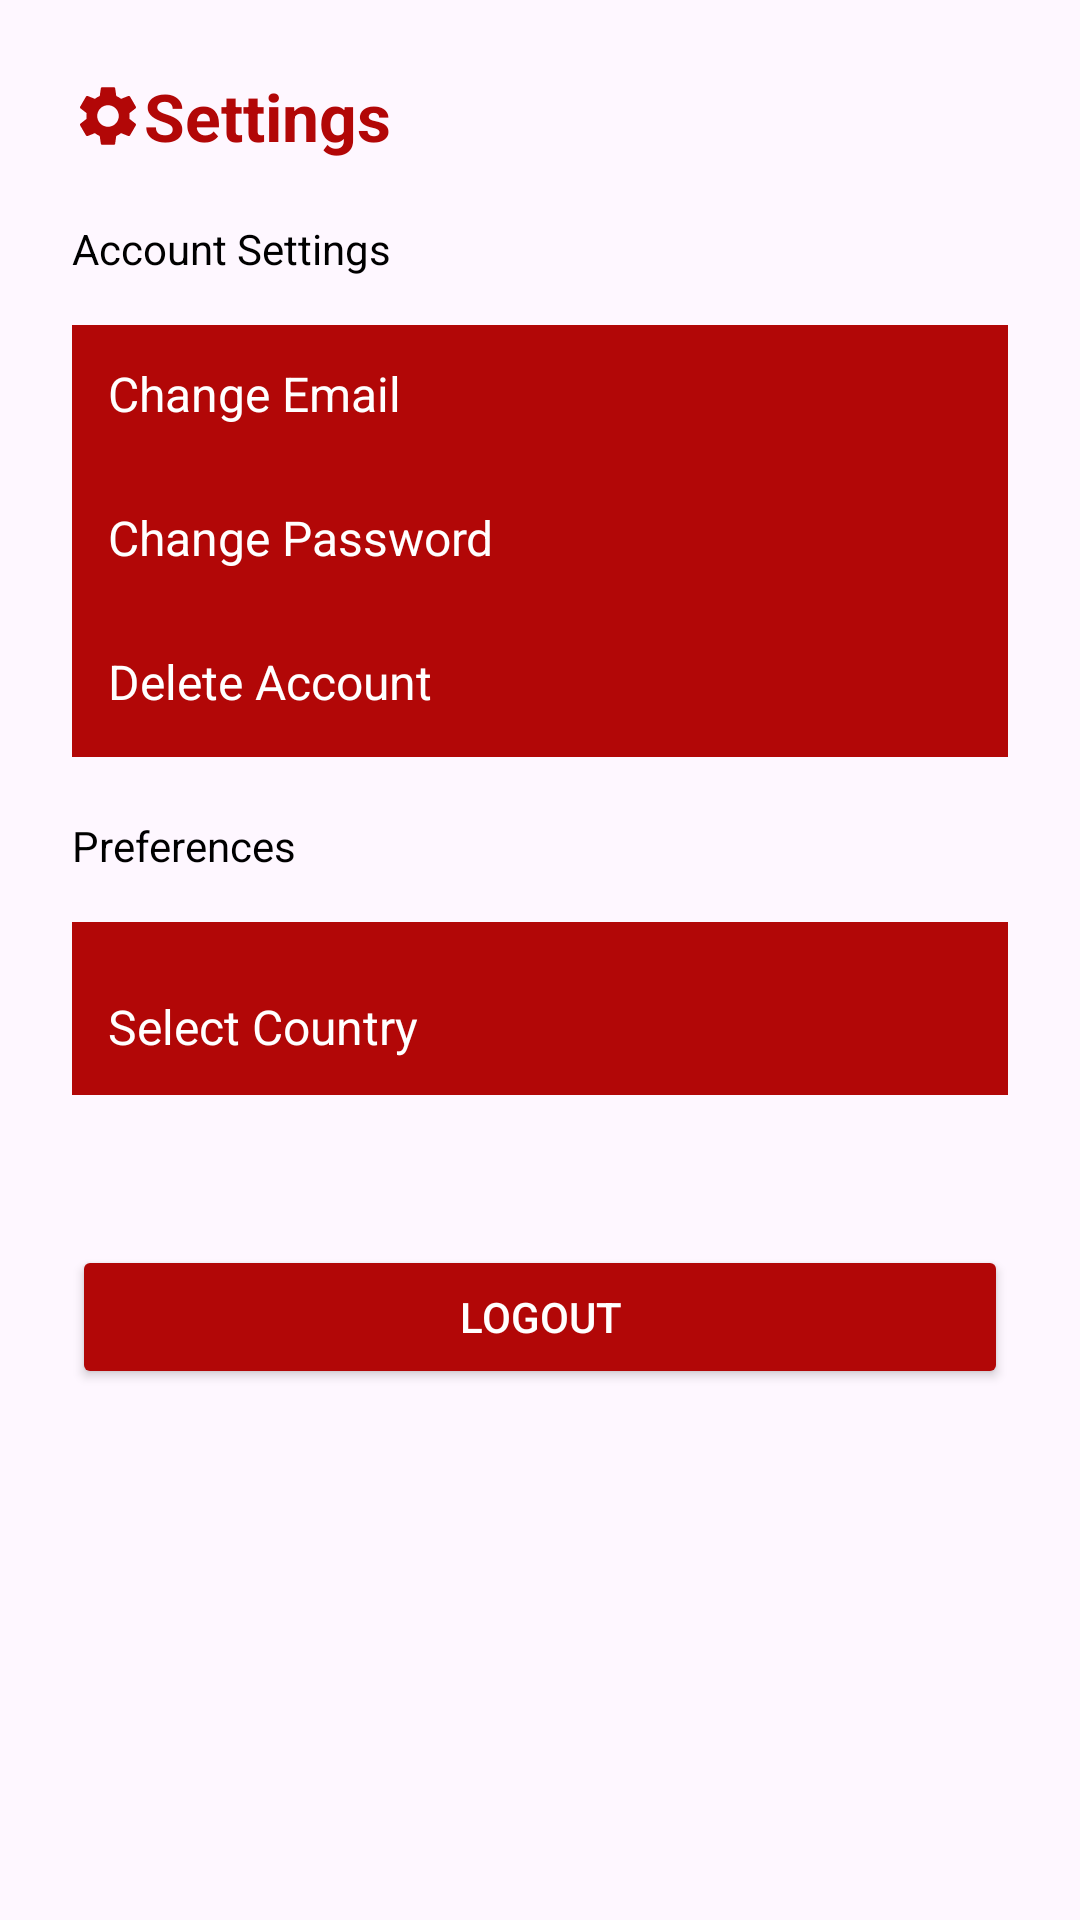

Android layout source for this screen:
<!-- AndroidManifest.xml: application theme Theme.Newsy -->
<!-- res/layout/activity_settings.xml -->
<?xml version="1.0" encoding="utf-8"?>
<ScrollView xmlns:android="http://schemas.android.com/apk/res/android"
    android:layout_width="match_parent"
    android:layout_height="match_parent"
    android:padding="16dp">

    <LinearLayout
        android:layout_width="match_parent"
        android:layout_height="wrap_content"
        android:orientation="vertical"
        android:padding="8dp">

        
        <TextView
            android:layout_width="wrap_content"
            android:layout_height="wrap_content"
            android:text="Settings"
            android:textSize="22sp"
            android:textColor="#B20707"
            android:textStyle="bold"
            android:drawableStart="@drawable/baseline_settings_24"/>

        <TextView
            android:layout_width="wrap_content"
            android:layout_height="wrap_content"
            android:text="Account Settings"
            android:textSize="14sp"
            android:textColor="@color/black"
            android:paddingTop="20dp"
            android:paddingBottom="16dp" />

        <LinearLayout
            android:layout_width="match_parent"
            android:layout_height="wrap_content"
            android:orientation="horizontal"
            android:background="#B20707"
            android:padding="12dp"
            android:clickable="true"
            android:focusable="true">

            <TextView
                android:layout_width="0dp"
                android:layout_height="wrap_content"
                android:layout_weight="1"
                android:text="Change Email"
                android:textSize="16sp"
                android:textColor="#FFFFFF" />

            <ImageView
                android:layout_width="24dp"
                android:layout_height="24dp"
                android:src="@drawable/ic_arrow"
                />
        </LinearLayout>

        
        <LinearLayout
            android:layout_width="match_parent"
            android:layout_height="wrap_content"
            android:orientation="horizontal"
            android:background="#B20707"
            android:padding="12dp"
            android:clickable="true"
            android:focusable="true">

            <TextView
                android:layout_width="0dp"
                android:layout_height="wrap_content"
                android:layout_weight="1"
                android:text="Change Password"
                android:textSize="16sp"
                android:textColor="#FFFFFF" />

            <ImageView
                android:layout_width="24dp"
                android:layout_height="24dp"
                android:src="@drawable/ic_arrow"
                />
        </LinearLayout>

        
        <LinearLayout
            android:layout_width="match_parent"
            android:layout_height="wrap_content"
            android:orientation="horizontal"
            android:background="#B20707"
            android:padding="12dp"
            android:clickable="true"
            android:focusable="true">

            <TextView
                android:layout_width="0dp"
                android:layout_height="wrap_content"
                android:layout_weight="1"
                android:text="Delete Account"
                android:textSize="16sp"
                android:textColor="#FFFFFF" />

            <ImageView
                android:layout_width="24dp"
                android:layout_height="24dp"
                android:src="@drawable/ic_arrow"
                />
        </LinearLayout>

        
        <TextView
            android:layout_width="wrap_content"
            android:layout_height="wrap_content"
            android:text="Preferences"
            android:textSize="14sp"
            android:textColor="@color/black"
            android:paddingTop="20dp"
            android:paddingBottom="16dp"/>



        
        <LinearLayout
            android:layout_width="match_parent"
            android:layout_height="wrap_content"
            android:orientation="horizontal"
            android:background="#B20707"
            android:padding="12dp"
            android:clickable="true"
            android:focusable="true">

            <TextView
                android:layout_width="wrap_content"
                android:layout_height="wrap_content"
                android:text="Select Country"
                android:textSize="16sp"
                android:textColor="#FFFFFF"
                android:paddingTop="12dp"/>

            <Spinner
                android:id="@+id/countrySpinner"
                android:layout_width="match_parent"
                android:layout_height="wrap_content"
                android:background="#B20707"
                style="@style/textStyle"
                android:padding="8dp" />
        </LinearLayout>


        <Button
            android:id="@+id/Logout_btn"
            android:layout_width="match_parent"
            android:layout_height="wrap_content"
            android:text="Logout"
            android:backgroundTint="#B20707"
            android:layout_marginTop="50dp"
            android:textColor="#FFFFFF" />
    </LinearLayout>
</ScrollView>
<!-- resources referenced by this layout -->
<resources>
  <color name="black">#FF000000</color>
  <!-- drawable baseline_settings_24 (drawable) -->
  <vector xmlns:android="http://schemas.android.com/apk/res/android" android:height="24dp" android:tint="#B20707" android:viewportHeight="24" android:viewportWidth="24" android:width="24dp">
        
      <path android:fillColor="@android:color/white" android:pathData="M19.14,12.94c0.04,-0.3 0.06,-0.61 0.06,-0.94c0,-0.32 -0.02,-0.64 -0.07,-0.94l2.03,-1.58c0.18,-0.14 0.23,-0.41 0.12,-0.61l-1.92,-3.32c-0.12,-0.22 -0.37,-0.29 -0.59,-0.22l-2.39,0.96c-0.5,-0.38 -1.03,-0.7 -1.62,-0.94L14.4,2.81c-0.04,-0.24 -0.24,-0.41 -0.48,-0.41h-3.84c-0.24,0 -0.43,0.17 -0.47,0.41L9.25,5.35C8.66,5.59 8.12,5.92 7.63,6.29L5.24,5.33c-0.22,-0.08 -0.47,0 -0.59,0.22L2.74,8.87C2.62,9.08 2.66,9.34 2.86,9.48l2.03,1.58C4.84,11.36 4.8,11.69 4.8,12s0.02,0.64 0.07,0.94l-2.03,1.58c-0.18,0.14 -0.23,0.41 -0.12,0.61l1.92,3.32c0.12,0.22 0.37,0.29 0.59,0.22l2.39,-0.96c0.5,0.38 1.03,0.7 1.62,0.94l0.36,2.54c0.05,0.24 0.24,0.41 0.48,0.41h3.84c0.24,0 0.44,-0.17 0.47,-0.41l0.36,-2.54c0.59,-0.24 1.13,-0.56 1.62,-0.94l2.39,0.96c0.22,0.08 0.47,0 0.59,-0.22l1.92,-3.32c0.12,-0.22 0.07,-0.47 -0.12,-0.61L19.14,12.94zM12,15.6c-1.98,0 -3.6,-1.62 -3.6,-3.6s1.62,-3.6 3.6,-3.6s3.6,1.62 3.6,3.6S13.98,15.6 12,15.6z"/>
      
  </vector>
  <style name="textStyle">
          <item name="android:fontFamily">@font/amita_bold</item>
          <item name="android:textColor">@color/white</item>
          <item name="android:textSize">18sp</item>
      </style>
  <style name="Theme.Newsy" parent="Base.Theme.Newsy" />
  <color name="white">#FFFFFFFF</color>
  <style name="Base.Theme.Newsy" parent="Theme.Material3.Light.NoActionBar" />
</resources>
